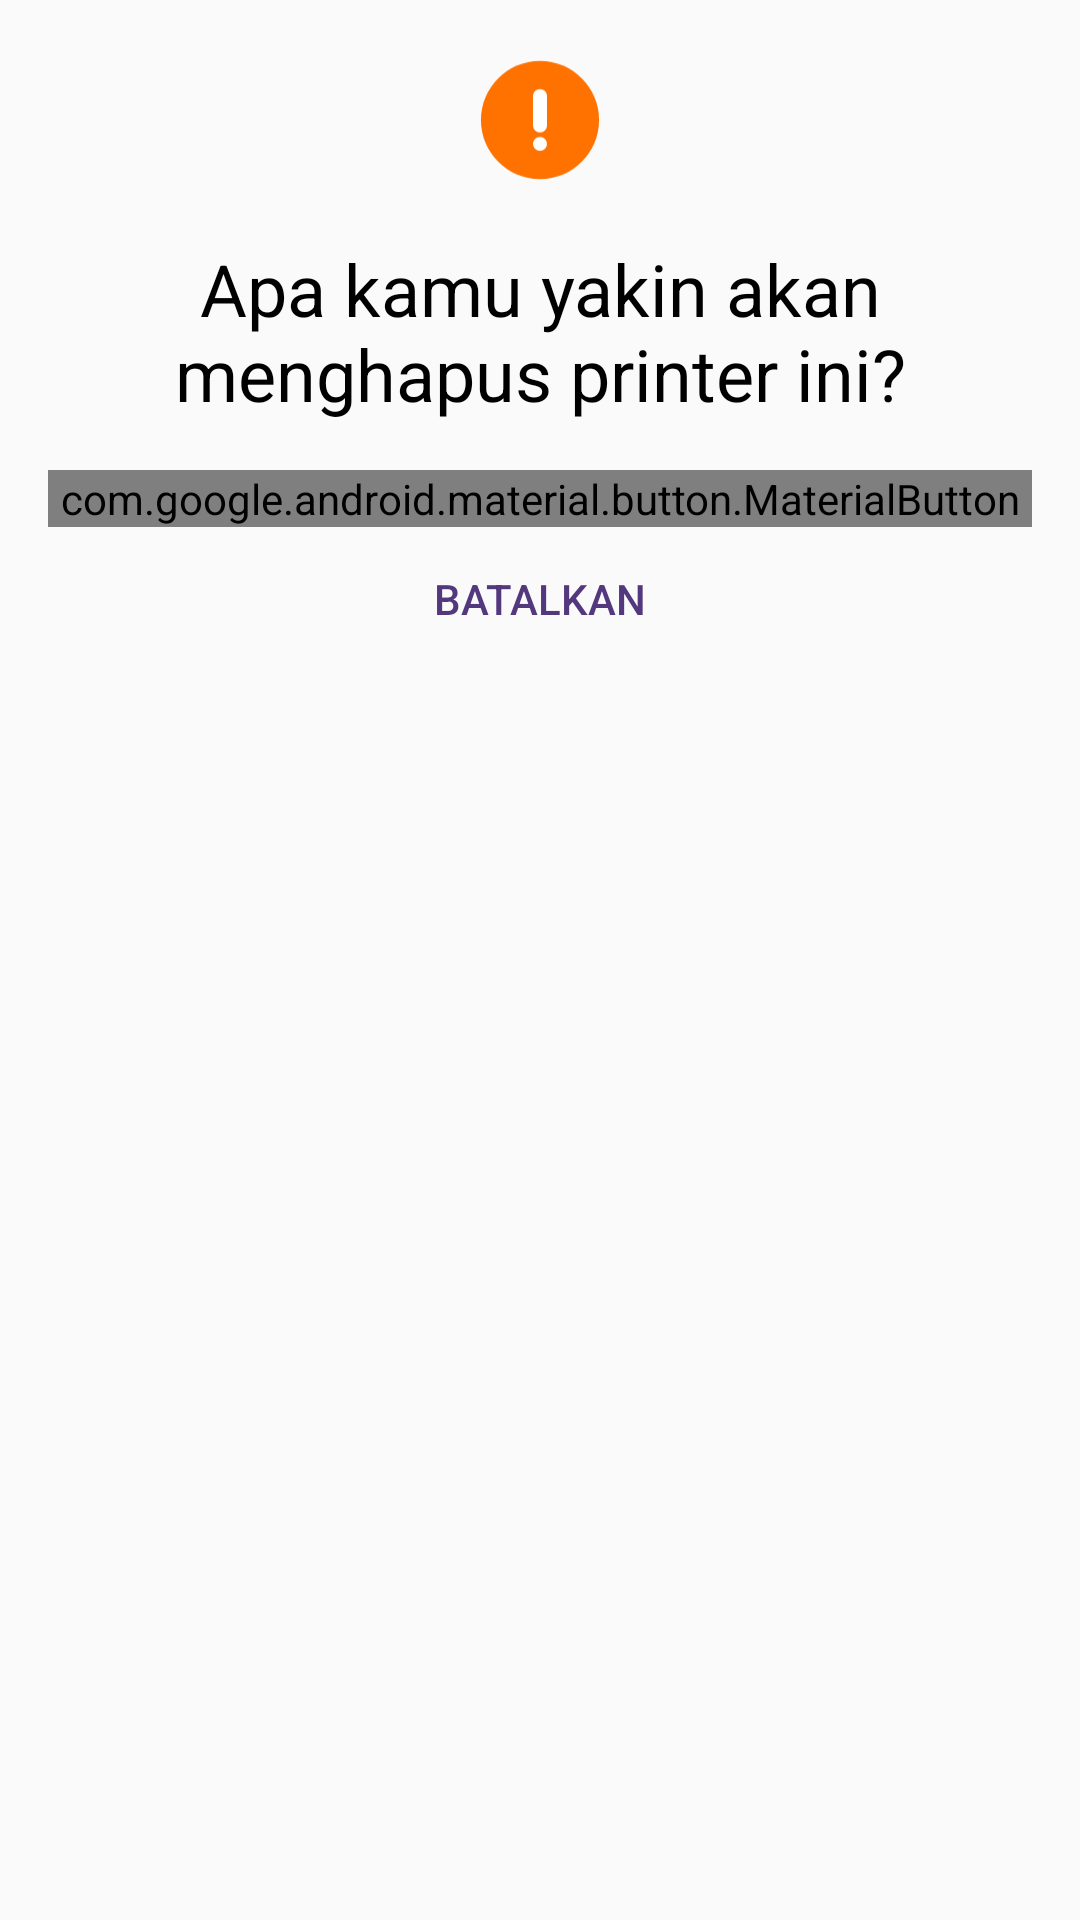

Write the Android layout XML for this screen, with the resource values it uses.
<!-- AndroidManifest.xml: application theme Theme.AppCompat.Light.NoActionBar -->
<!-- res/layout/alert_dialog.xml -->
<?xml version="1.0" encoding="utf-8"?>
<LinearLayout xmlns:android="http://schemas.android.com/apk/res/android"
    android:layout_width="wrap_content"
    android:layout_height="wrap_content"
    xmlns:app="http://schemas.android.com/apk/res-auto"
    android:orientation="vertical"
    android:gravity="center_horizontal"
    android:padding="16dp">

    <ImageView
        android:id="@+id/icon"
        android:layout_width="48dp"
        android:layout_height="48dp"
        android:layout_marginBottom="8dp"
        android:src="@drawable/warning"
        android:contentDescription="Icon"/>

    <TextView
        android:id="@+id/title"
        android:layout_width="wrap_content"
        android:layout_height="wrap_content"
        android:layout_marginBottom="16dp"
        android:gravity="center"
        android:text="Apa kamu yakin akan menghapus printer ini?"
        android:textColor="#000000"
        android:textSize="24sp"
        android:layout_marginTop="8dp"/>

    <com.google.android.material.button.MaterialButton
        android:id="@+id/positiveButton"
        android:layout_width="match_parent"
        android:layout_height="wrap_content"
        android:text="Iya, yakin"
        android:textColor="@color/white"
        android:textSize="16sp"
        app:backgroundTint="@color/primary"
        app:cornerRadius="8dp" />

    <Button
        android:id="@+id/negativeButton"
        android:layout_width="match_parent"
        android:layout_height="wrap_content"
        android:text="Batalkan"
        android:textColor="@color/primary"
        android:background="@android:color/transparent"/>
</LinearLayout>
<!-- resources referenced by this layout -->
<resources>
  <color name="primary">#53387D</color>
  <color name="white">#FFFFFFFF</color>
  <!-- drawable warning (drawable) -->
  <vector xmlns:android="http://schemas.android.com/apk/res/android"
      android:width="65dp"
      android:height="64dp"
      android:viewportWidth="65"
      android:viewportHeight="64">
    <path
        android:pathData="M59.167,32C59.167,46.728 47.228,58.667 32.5,58.667C17.772,58.667 5.833,46.728 5.833,32C5.833,17.272 17.772,5.333 32.5,5.333C47.228,5.333 59.167,17.272 59.167,32Z"
        android:fillColor="#FF7200"/>
    <path
        android:pathData="M29.369,34.565C29.369,36.222 30.713,37.565 32.369,37.565H32.63C34.287,37.565 35.63,36.222 35.63,34.565V21.087C35.63,19.43 34.287,18.087 32.63,18.087H32.369C30.713,18.087 29.369,19.43 29.369,21.087L29.369,34.565ZM32.5,45.913C34.229,45.913 35.63,44.512 35.63,42.783C35.63,41.054 34.229,39.652 32.5,39.652C30.771,39.652 29.369,41.054 29.369,42.783C29.369,44.512 30.771,45.913 32.5,45.913Z"
        android:fillColor="#ffffff"
        android:fillType="evenOdd"/>
  </vector>
</resources>
